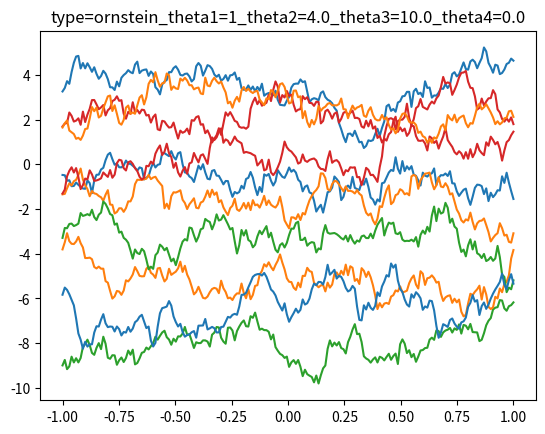

Here is the Python script that generated this plot:
# coding: utf-8
__author__ = "yamaguchi"
"""
6.4 ガウス過程の事前分布からのサンプリング
"""

import numpy as np
import matplotlib.pyplot as plt


class Kernel(object):
    """
    カーネル関数
    """

    def __init__(self, theta1, theta2, theta3, theta4, kernel_type="gaussian"):
        """
        kernel = Θ1*exp(-Θ2/2*||x1-x2||^2) + Θ3 + Θ4*<x1|x2>

        :param str kernel_type: カーネルの種類を表す文字列. gaussian | ornstein を指定.
        """
        self.theta1 = theta1
        self.theta2 = theta2
        self.theta3 = theta3
        self.theta4 = theta4
        self.kernel_type = kernel_type

    def _kernel(self, x1, x2):
        if self.kernel_type == "gaussian":
            return np.exp(-self.theta2 / 2. * np.inner(x1 - x2, x1 - x2))
        if self.kernel_type == "ornstein":  # オルンシュタインウーレンベック過程
            return np.exp(-self.theta2 * np.power(np.inner(x1 - x2, x1 - x2), .5))

    def __call__(self, x1, x2):
        """
        calculate kernel
        x1,x2: numpy.array, has same dimension
        """
        val = self.theta1 * self._kernel(x1, x2) + self.theta3 + self.theta4 * (np.inner(x1, x2))
        return val

    def __str__(self):
        s = "type={0.kernel_type}_theta1={0.theta1}_theta2={0.theta2}_theta3={0.theta3}_theta4={0.theta4}".format(self)
        return s


if __name__ == '__main__':

    kernel1 = Kernel(1, 4., 10., 0., kernel_type="ornstein")
    num_of_spans = 200  # 離散化する数 増やせばなめらかさは増しますが、計算コストも増えます。

    gram_matrix = np.identity(num_of_spans)
    x_range = np.linspace(-1, 1, num_of_spans)
    for i in range(num_of_spans):
        for k in range(num_of_spans):
            x1 = x_range[i]
            x2 = x_range[k]
            gram_matrix[i][k] = kernel1(np.array([x1]), np.array([x2]))
    color = ["C{i}".format(**locals()) for i in range(4)]
    for i in range(10):
        y = np.random.multivariate_normal(np.zeros(num_of_spans), gram_matrix, 1)
        plt.plot(x_range, y[0], color[i % len(color)])
    plt.title(str(kernel1))
    plt.show()
